Run: headless pygame with SDL's dummy video driver; simulated clock (each Clock.tick advances the game by its frame time, no real sleeping); random seed 0; keys injected as events and as key.get_pressed() state; no mouse input.
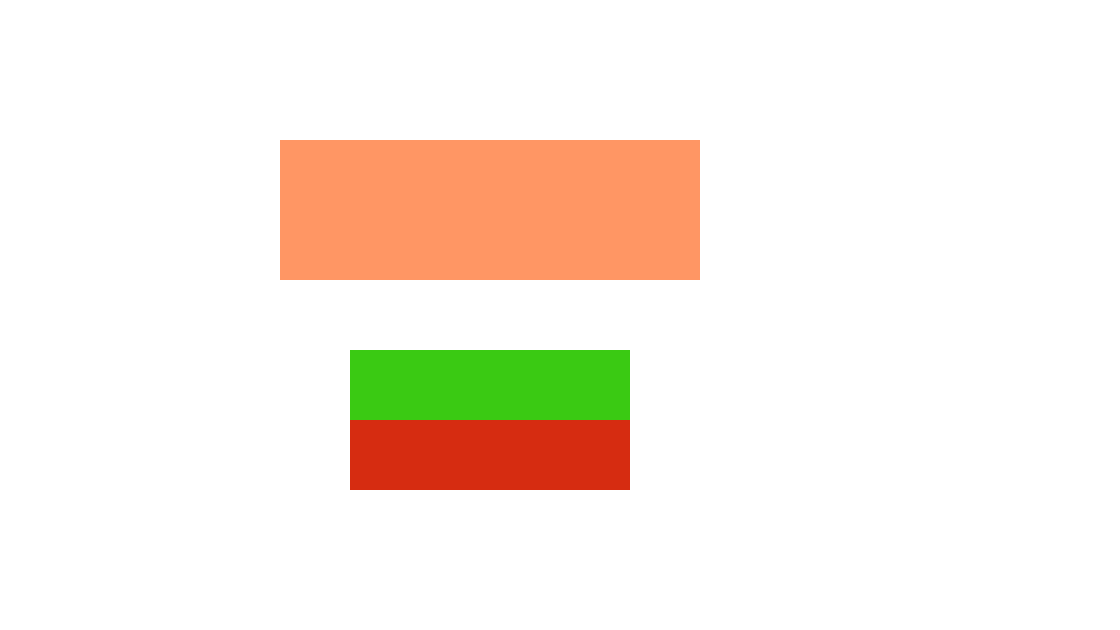
Frame 1 of 4 · flips 1–60 · no input
Frame 2 of 4 · flips 61–180 · tapped SPACE, RETURN · held RIGHT (→), D · screen unchanged from frame 1, image omitted
Frame 3 of 4 · flips 181–300 · held DOWN (↓), S · screen unchanged from frame 2, image omitted
Frame 4 of 4 · flips 301–420 · held LEFT (←), A, UP (↑), W · screen unchanged from frame 3, image omitted

The pygame program that drew these frames:

import pygame

FPS = 60
size = 70

background_color = (255, 255, 255)
name_game_color = (255, 150, 100)
start_button_color = (58, 202, 19)
exit_button_color = (214, 44, 17)

pygame.init()

clock = pygame.time.Clock()

sc = pygame.display.set_mode((size * 16, size * 9))

while 1:
    sc.fill(background_color)

    for i in pygame.event.get():
        if i.type == pygame.QUIT: exit()

    pygame.draw.rect(sc, name_game_color, (4 * size, 2 * size, 6 * size, 2 * size))
    pygame.draw.rect(sc, start_button_color , (5 * size, 5 * size, 4 * size, 1 * size))
    pygame.draw.rect(sc, exit_button_color, (5 * size, 6 * size, 4 * size, 1 * size))

    pygame.display.update()

    clock.tick(FPS)
